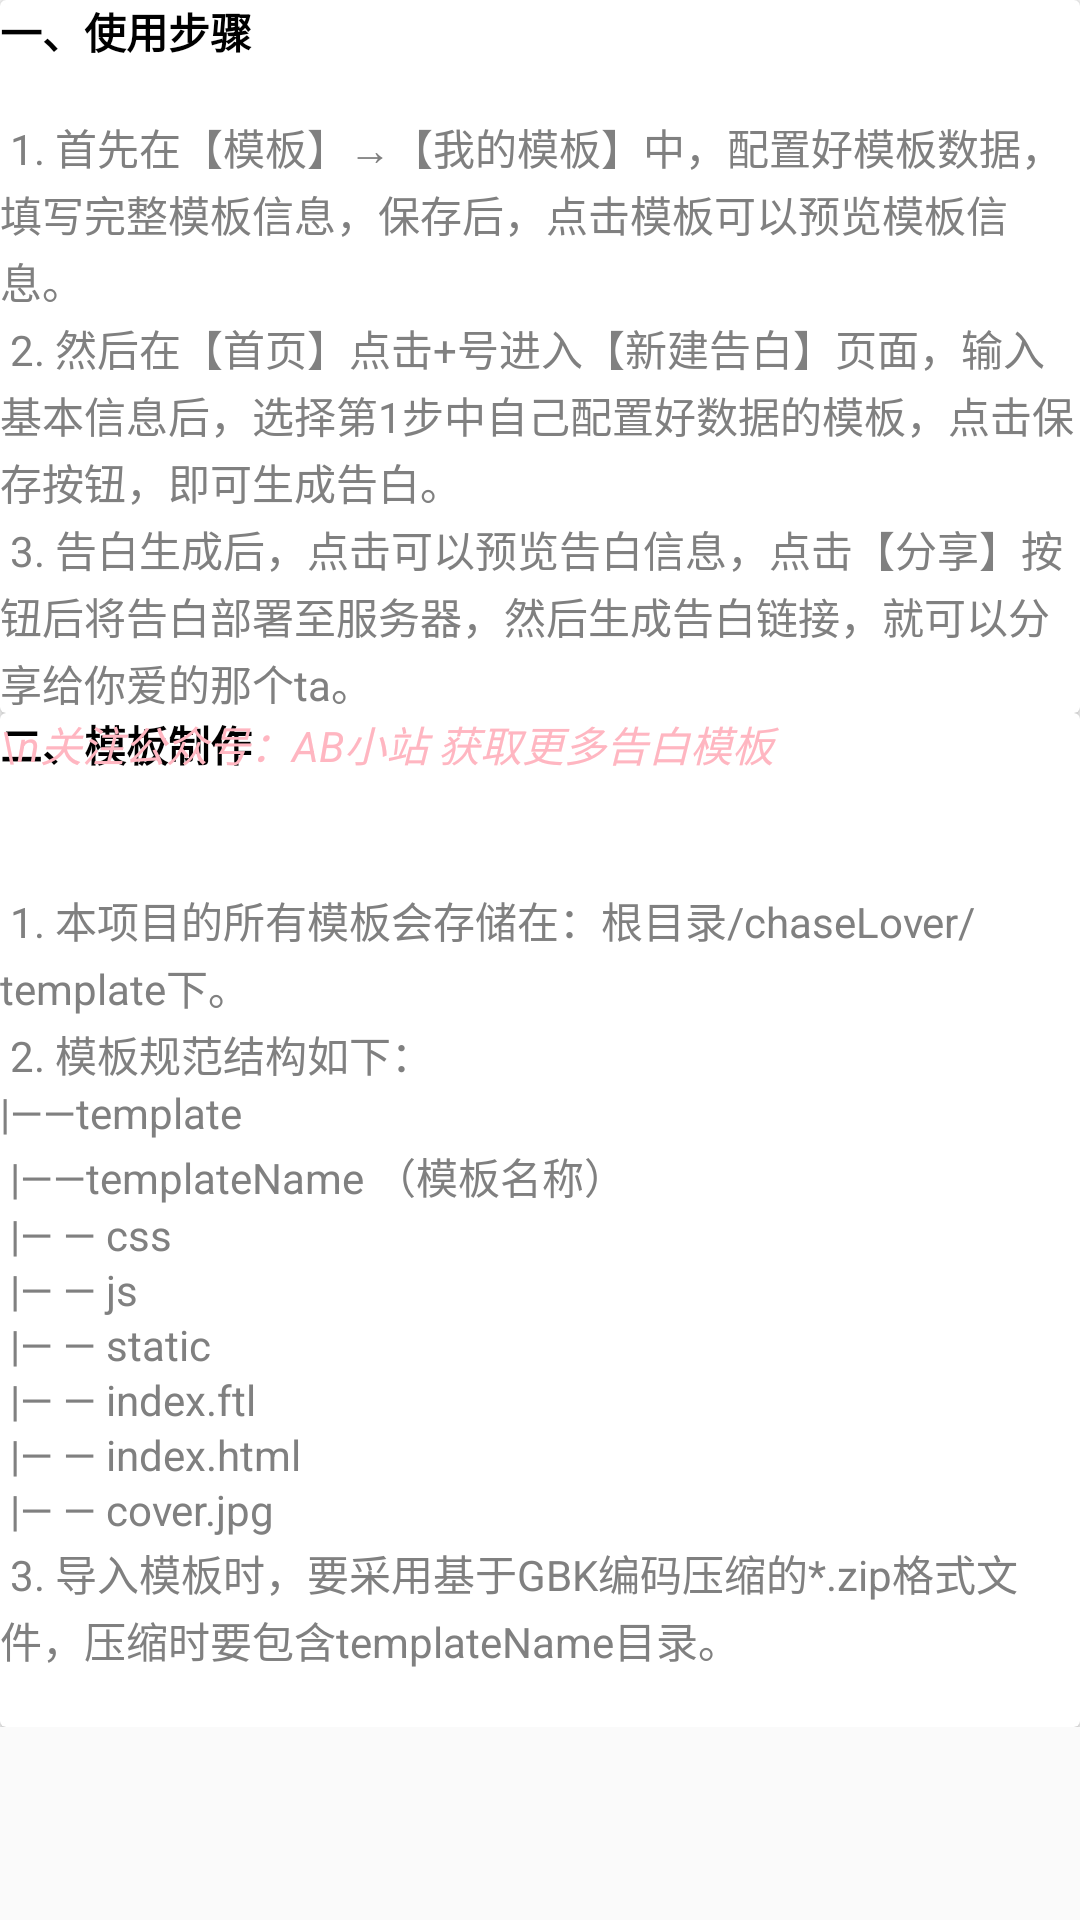

This screen was rendered from an Android layout file. Write that file and the resources it references.
<!-- AndroidManifest.xml: application theme AppTheme -->
<!-- res/layout/fragment_res_comment.xml -->
<?xml version="1.0" encoding="utf-8"?>
<RelativeLayout xmlns:android="http://schemas.android.com/apk/res/android"
    xmlns:tools="http://schemas.android.com/tools"
    android:id="@+id/constraintLayout"
    android:layout_width="match_parent"
    android:layout_height="match_parent"
    tools:context=".ui.activity.ui.main.ResDetailsFragment">

    <ScrollView
        android:layout_width="match_parent"
        android:layout_height="wrap_content">

        <LinearLayout
            android:layout_width="match_parent"
            android:layout_height="match_parent"
            android:orientation="vertical">

            <androidx.cardview.widget.CardView
                android:id="@+id/cd_one"
                android:layout_width="match_parent"
                android:layout_height="wrap_content"
                tools:ignore="MissingConstraints">

                <TextView
                    android:id="@+id/tv_cd1_one"
                    android:layout_width="match_parent"
                    android:layout_height="wrap_content"
                    android:layout_marginLeft="@dimen/dp_10"
                    android:layout_marginTop="@dimen/dp_10"
                    android:layout_marginRight="@dimen/dp_10"
                    android:text="一、使用步骤"
                    android:textColor="@color/black"
                    android:textStyle="bold" />

                <TextView
                    android:layout_width="match_parent"
                    android:layout_height="wrap_content"
                    android:layout_marginLeft="@dimen/dp_10"
                    android:layout_marginTop="@dimen/dp_10"
                    android:layout_marginRight="@dimen/dp_10"
                    android:layout_marginBottom="@dimen/dp_10"
                    android:lineSpacingExtra="2dp"
                    android:text="@string/gaobai_content1"
                    android:textColor="@color/grey" />

            </androidx.cardview.widget.CardView>

            <androidx.cardview.widget.CardView
                android:layout_width="match_parent"
                android:layout_height="wrap_content"
                android:layout_below="@+id/cd_one"
                android:layout_marginTop="@dimen/dp_10"

                tools:ignore="MissingConstraints">

                <TextView
                    android:layout_width="match_parent"
                    android:layout_height="wrap_content"
                    android:layout_marginLeft="@dimen/dp_10"
                    android:layout_marginTop="@dimen/dp_10"
                    android:layout_marginRight="@dimen/dp_10"
                    android:text="二、模板制作"
                    android:textColor="@color/black"
                    android:textStyle="bold" />

                <TextView

                    android:layout_width="match_parent"
                    android:layout_height="wrap_content"
                    android:layout_marginLeft="@dimen/dp_10"
                    android:layout_marginTop="@dimen/dp_10"
                    android:layout_marginRight="@dimen/dp_10"
                    android:text="\n关注公众号：AB小站 获取更多告白模板"
                    android:textColor="@color/lightpink"
                    android:textStyle="italic" />

                <TextView
                    android:layout_width="match_parent"
                    android:layout_height="wrap_content"
                    android:layout_marginLeft="@dimen/dp_10"
                    android:layout_marginTop="@dimen/dp_20"
                    android:layout_marginRight="@dimen/dp_10"
                    android:layout_marginBottom="@dimen/dp_10"
                    android:lineSpacingExtra="2dp"
                    android:text="@string/gaobai_content2"
                    android:textColor="@color/grey" />

            </androidx.cardview.widget.CardView>
        </LinearLayout>
    </ScrollView>
</RelativeLayout>
<!-- resources referenced by this layout -->
<resources>
  <color name="black">#000000</color>
  <color name="grey">#808080</color>
  <color name="lightpink">#ffb6c1</color>
  <dimen name="dp_20">20dp</dimen>
  <string name="gaobai_content1">
          \n\n
          1. 首先在【模板】→【我的模板】中，配置好模板数据，填写完整模板信息，保存后，点击模板可以预览模板信息。\n
          2. 然后在【首页】点击+号进入【新建告白】页面，输入基本信息后，选择第1步中自己配置好数据的模板，点击保存按钮，即可生成告白。\n
          3. 告白生成后，点击可以预览告白信息，点击【分享】按钮后将告白部署至服务器，然后生成告白链接，就可以分享给你爱的那个ta。
      </string>
  <string name="gaobai_content2">
          \n\n
          1. 本项目的所有模板会存储在：根目录/chaseLover/template下。\n
          2. 模板规范结构如下：
          \n|——template
          \n　|——templateName （模板名称）
          \n　　|— — css
          \n　　|— — js
          \n　　|— — static
          \n　　|— — index.ftl
          \n　　|— — index.html
          \n　　|— — cover.jpg\n
          3. 导入模板时，要采用基于GBK编码压缩的*.zip格式文件，压缩时要包含templateName目录。\n
      </string>
  <style name="AppTheme" parent="Theme.AppCompat.Light.DarkActionBar">
          
          <item name="colorPrimary">@color/colorPrimary</item>
          <item name="colorPrimaryDark">@color/colorPrimaryDark</item>
          <item name="colorAccent">@color/colorAccent</item>
      </style>
  <color name="colorPrimary">#ffb6c1</color>
  <color name="colorPrimaryDark">#ffb6c1</color>
  <color name="colorAccent">#FF4081</color>
</resources>
